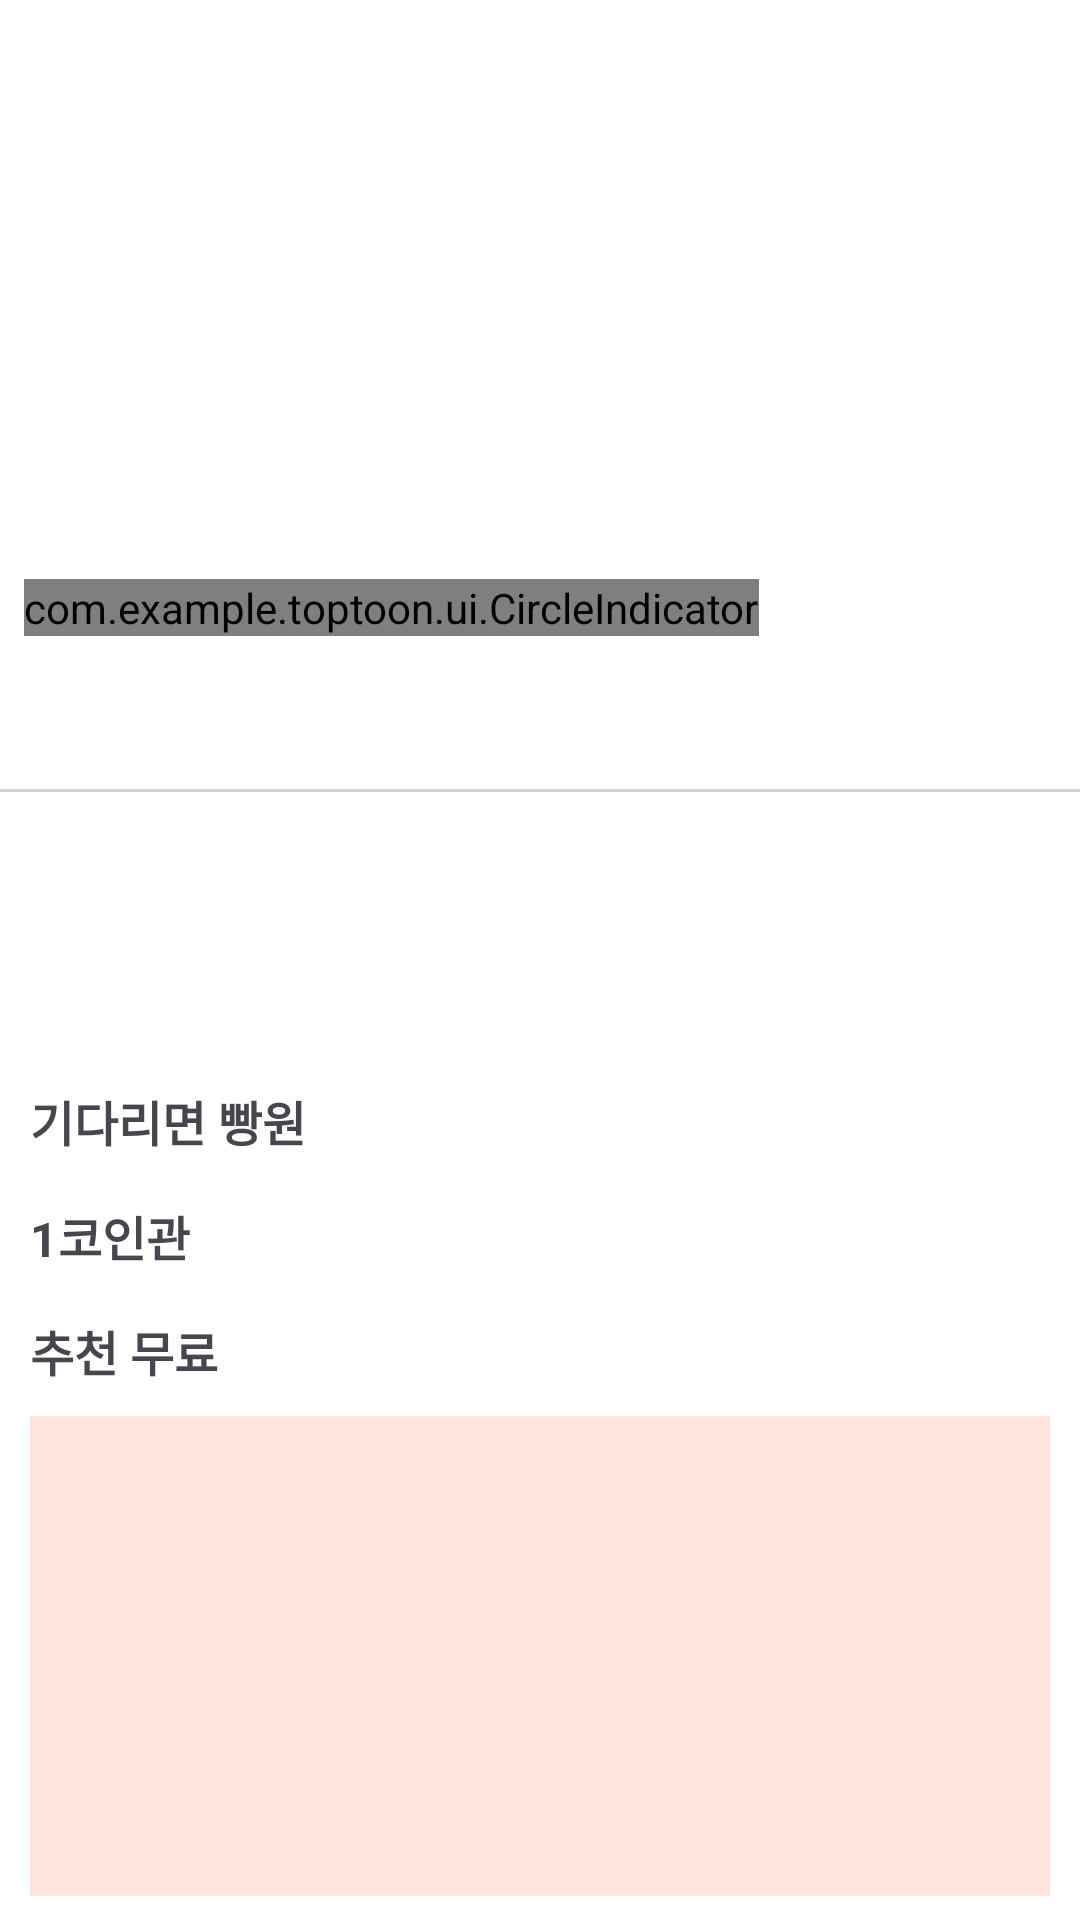

Write the Android layout XML for this screen, with the resource values it uses.
<!-- AndroidManifest.xml: application theme Theme.TopToon -->
<!-- res/layout/fragment_home.xml -->
<?xml version="1.0" encoding="utf-8"?>
<androidx.constraintlayout.widget.ConstraintLayout xmlns:android="http://schemas.android.com/apk/res/android"
    xmlns:app="http://schemas.android.com/apk/res-auto"
    xmlns:tools="http://schemas.android.com/tools"
    android:layout_width="match_parent"
    android:layout_height="match_parent"
    android:background="@color/white">

    <androidx.viewpager2.widget.ViewPager2
        android:id="@+id/vpAutoSlide"
        android:layout_width="match_parent"
        android:layout_height="220dp"
        android:clipToPadding="false"
        app:layout_constraintBottom_toTopOf="@+id/tabLayout"
        app:layout_constraintEnd_toEndOf="parent"
        app:layout_constraintStart_toStartOf="parent"
        app:layout_constraintTop_toTopOf="parent" />

    <com.example.toptoon.ui.CircleIndicator
        android:id="@+id/slideIndicator"
        android:layout_width="wrap_content"
        android:layout_height="wrap_content"
        android:layout_marginStart="8dp"
        android:layout_marginBottom="8dp"
        android:background="@android:color/transparent"
        app:layout_constraintBottom_toBottomOf="@id/vpAutoSlide"
        app:layout_constraintStart_toStartOf="parent" />

    <View
        android:layout_width="match_parent"
        android:layout_height="1dp"
        android:layout_marginTop="1dp"
        android:background="@color/light_gray"
        app:layout_constraintTop_toBottomOf="@id/tabLayout" />

    <com.google.android.material.tabs.TabLayout
        android:id="@+id/tabLayout"
        android:layout_width="match_parent"
        android:layout_height="32dp"
        android:layout_marginStart="10dp"
        android:layout_marginTop="10dp"
        android:layout_marginEnd="10dp"
        android:background="@color/white"
        app:layout_constraintEnd_toEndOf="parent"
        app:layout_constraintStart_toStartOf="parent"
        app:layout_constraintTop_toBottomOf="@+id/vpAutoSlide"
        app:tabGravity="fill"
        app:tabIndicator="@android:color/transparent"
        app:tabIndicatorGravity="bottom"
        app:tabMode="fixed"
        app:tabRippleColor="@android:color/transparent"
        app:tabSelectedTextColor="@color/light_red"
        app:tabTextColor="@color/light_gray"
        tools:ignore="MissingClass" />

    <androidx.viewpager2.widget.ViewPager2
        android:id="@+id/categoryViewPager"
        android:layout_width="match_parent"
        android:layout_height="wrap_content"
        android:layout_marginStart="10dp"
        android:layout_marginEnd="10dp"
        app:layout_constraintEnd_toEndOf="parent"
        app:layout_constraintStart_toStartOf="parent"
        app:layout_constraintTop_toBottomOf="@+id/tabLayout">

    </androidx.viewpager2.widget.ViewPager2>

    <ImageView
        android:id="@+id/ivSectionAd"
        android:layout_width="match_parent"
        android:layout_height="80dp"
        android:layout_marginTop="10dp"
        android:scaleType="fitXY"
        app:layout_constraintEnd_toEndOf="parent"
        app:layout_constraintStart_toStartOf="parent"
        app:layout_constraintTop_toBottomOf="@+id/categoryViewPager" />

    <TextView
        android:id="@+id/tvWaitFree"
        android:layout_width="wrap_content"
        android:layout_height="wrap_content"
        android:layout_marginStart="10dp"
        android:layout_marginTop="10dp"
        android:text="기다리면 빵원"
        android:textSize="16sp"
        android:textStyle="bold"
        app:layout_constraintStart_toStartOf="parent"
        app:layout_constraintTop_toBottomOf="@+id/ivSectionAd" />

    <androidx.recyclerview.widget.RecyclerView
        android:id="@+id/rvWaitFree"
        android:layout_width="match_parent"
        android:layout_height="wrap_content"
        android:layout_marginStart="5dp"
        android:layout_marginTop="5dp"
        android:layout_marginEnd="10dp"
        android:layout_weight="1"
        app:layout_constraintEnd_toEndOf="parent"
        app:layout_constraintHorizontal_bias="1.0"
        app:layout_constraintStart_toStartOf="parent"
        app:layout_constraintTop_toBottomOf="@+id/tvWaitFree">

    </androidx.recyclerview.widget.RecyclerView>

    <TextView
        android:id="@+id/tvRvTitle2"
        android:layout_width="wrap_content"
        android:layout_height="wrap_content"
        android:layout_marginStart="10dp"
        android:layout_marginTop="10dp"
        android:text="1코인관"
        android:textSize="16sp"
        android:textStyle="bold"
        app:layout_constraintStart_toStartOf="parent"
        app:layout_constraintTop_toBottomOf="@+id/rvWaitFree" />

    <androidx.recyclerview.widget.RecyclerView
        android:id="@+id/rvOneCoin"
        android:layout_width="match_parent"
        android:layout_height="wrap_content"
        android:layout_marginStart="10dp"
        android:layout_marginTop="5dp"
        android:layout_marginEnd="10dp"
        android:layout_weight="1"
        app:layout_constraintEnd_toEndOf="parent"
        app:layout_constraintHorizontal_bias="1.0"
        app:layout_constraintStart_toStartOf="parent"
        app:layout_constraintTop_toBottomOf="@+id/tvRvTitle2" />

    <TextView
        android:id="@+id/tvFreeTitle"
        android:layout_width="wrap_content"
        android:layout_height="wrap_content"
        android:layout_marginStart="10dp"
        android:layout_marginTop="10dp"
        android:text="추천 무료"
        android:textSize="16sp"
        android:textStyle="bold"
        app:layout_constraintStart_toStartOf="parent"
        app:layout_constraintTop_toBottomOf="@+id/rvOneCoin" />

    <ImageView
        android:id="@+id/ivFreeAd"
        android:layout_width="match_parent"
        android:layout_height="160dp"
        android:layout_marginStart="10dp"
        android:layout_marginTop="10dp"
        android:layout_marginEnd="10dp"
        android:background="@color/freeAdd"
        app:layout_constraintEnd_toEndOf="parent"
        app:layout_constraintStart_toStartOf="parent"
        app:layout_constraintTop_toBottomOf="@id/tvFreeTitle" />

    <TextView
        android:id="@+id/tvCustomKeyword"
        android:layout_width="wrap_content"
        android:layout_height="wrap_content"
        android:layout_marginStart="10dp"
        android:layout_marginTop="20dp"
        android:text="맞춤 키워드"
        android:textSize="16sp"
        android:textStyle="bold"
        app:layout_constraintStart_toStartOf="parent"
        app:layout_constraintTop_toBottomOf="@+id/ivFreeAd" />

    <TextView
        android:id="@+id/tvViewAll1"
        android:layout_width="wrap_content"
        android:layout_height="wrap_content"
        android:layout_marginTop="20dp"
        android:layout_marginEnd="10dp"
        android:text="전체보기 >"
        app:layout_constraintEnd_toEndOf="parent"
        app:layout_constraintTop_toBottomOf="@+id/ivFreeAd" />

    <androidx.recyclerview.widget.RecyclerView
        android:id="@+id/rvCustomKeywordMenu"
        android:layout_width="match_parent"
        android:layout_height="wrap_content"
        android:layout_marginStart="10dp"
        android:layout_marginTop="10dp"
        android:layout_marginEnd="10dp"
        app:layout_constraintEnd_toEndOf="parent"
        app:layout_constraintStart_toStartOf="parent"
        app:layout_constraintTop_toBottomOf="@id/tvCustomKeyword">

    </androidx.recyclerview.widget.RecyclerView>

    <androidx.recyclerview.widget.RecyclerView
        android:id="@+id/rvCustomKeyword"
        android:layout_width="match_parent"
        android:layout_height="wrap_content"
        android:layout_marginStart="10dp"

        android:layout_marginTop="5dp"
        android:layout_marginEnd="10dp"
        app:layout_constraintEnd_toEndOf="parent"
        app:layout_constraintStart_toStartOf="parent"
        app:layout_constraintTop_toBottomOf="@id/rvCustomKeywordMenu" />

    <TextView
        android:id="@+id/tvRecommendGenre"
        android:layout_width="wrap_content"
        android:layout_height="wrap_content"
        android:layout_marginStart="10dp"
        android:layout_marginTop="20dp"
        android:text="추천장르"
        android:textSize="16sp"
        android:textStyle="bold"
        app:layout_constraintStart_toStartOf="parent"
        app:layout_constraintTop_toBottomOf="@+id/rvCustomKeyword" />

    <TextView
        android:id="@+id/tvViewAll2"
        android:layout_width="wrap_content"
        android:layout_height="wrap_content"
        android:layout_marginTop="20dp"
        android:layout_marginEnd="10dp"
        android:text="전체보기 >"
        app:layout_constraintEnd_toEndOf="parent"
        app:layout_constraintTop_toBottomOf="@+id/rvCustomKeyword" />

    <androidx.recyclerview.widget.RecyclerView
        android:id="@+id/rvRecommendGenreMenu"
        android:layout_width="match_parent"
        android:layout_height="wrap_content"
        android:layout_marginStart="10dp"
        android:layout_marginTop="10dp"
        android:layout_marginEnd="10dp"
        app:layout_constraintEnd_toEndOf="parent"
        app:layout_constraintStart_toStartOf="parent"
        app:layout_constraintTop_toBottomOf="@id/tvRecommendGenre" />

    <androidx.recyclerview.widget.RecyclerView
        android:id="@+id/rvRecommendGenre"
        android:layout_width="match_parent"
        android:layout_height="wrap_content"
        android:layout_marginStart="10dp"
        android:layout_marginTop="5dp"
        android:layout_marginEnd="10dp"
        app:layout_constraintEnd_toEndOf="parent"
        app:layout_constraintStart_toStartOf="parent"
        app:layout_constraintTop_toBottomOf="@id/rvRecommendGenreMenu" />

    <TextView
        android:id="@+id/tvEvent"
        android:layout_width="wrap_content"
        android:layout_height="wrap_content"
        android:layout_marginStart="11dp"
        android:layout_marginTop="20dp"
        android:text="이벤트관"
        android:textSize="16sp"
        android:textStyle="bold"
        app:layout_constraintStart_toStartOf="parent"
        app:layout_constraintTop_toBottomOf="@+id/rvRecommendGenre" />

    <androidx.viewpager2.widget.ViewPager2
        android:id="@+id/vpEvent"
        android:layout_width="match_parent"
        android:layout_height="168dp"
        android:layout_marginStart="10dp"
        android:layout_marginTop="5dp"
        android:layout_marginEnd="10dp"
        android:layout_marginBottom="20dp"
        app:layout_constraintBottom_toBottomOf="parent"
        app:layout_constraintEnd_toEndOf="parent"
        app:layout_constraintStart_toStartOf="parent"
        app:layout_constraintTop_toBottomOf="@+id/tvEvent" />


</androidx.constraintlayout.widget.ConstraintLayout>
<!-- resources referenced by this layout -->
<resources>
  <color name="freeAdd">#FEE4DD</color>
  <color name="light_gray">#D3D3D3</color>
  <color name="light_red">#FF6666</color>
  <color name="white">#FFFFFFFF</color>
  <style name="Theme.TopToon" parent="Base.Theme.TopToon" />
  <style name="Base.Theme.TopToon" parent="Theme.Material3.DayNight.NoActionBar">
          
          
      </style>
</resources>
